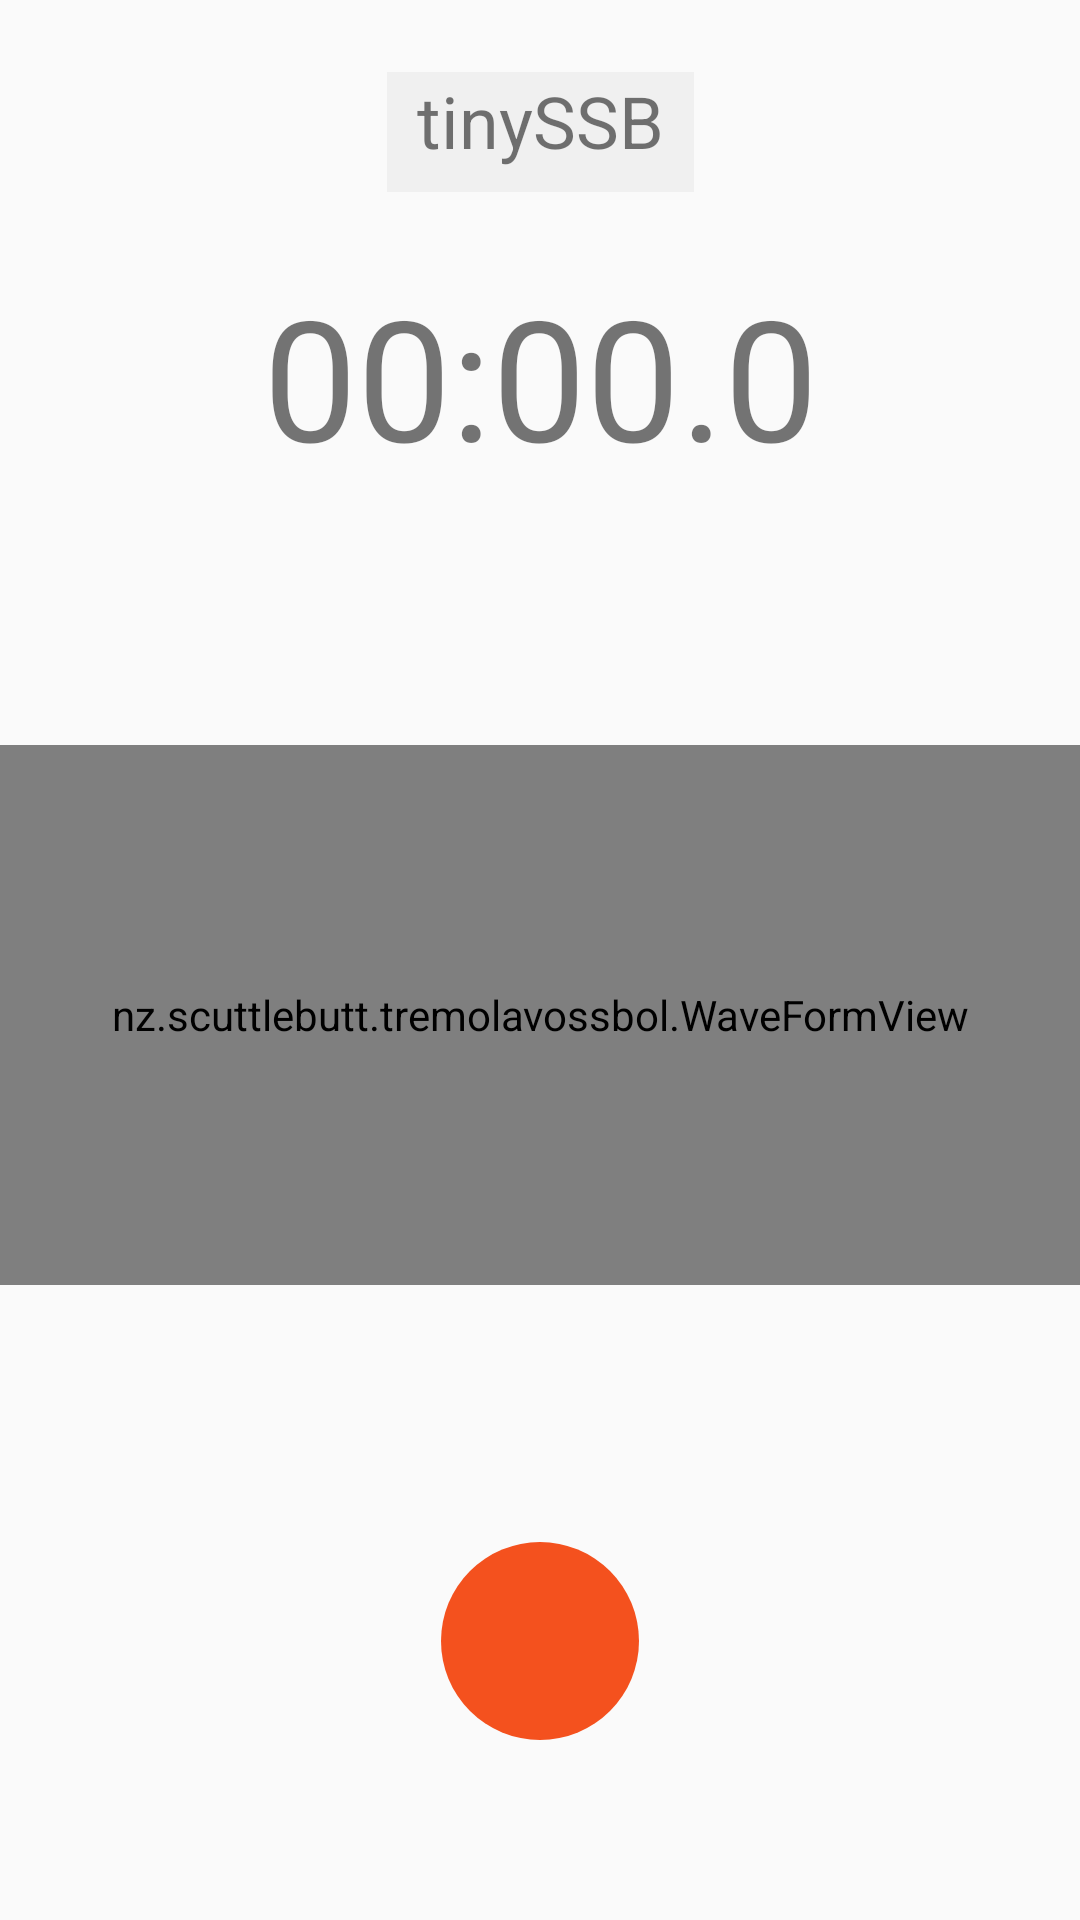

Layout XML and referenced resources for this Android screen:
<!-- AndroidManifest.xml: application theme AppTheme -->
<!-- res/layout/activity_record.xml -->
<?xml version="1.0" encoding="utf-8"?>
<androidx.coordinatorlayout.widget.CoordinatorLayout
    xmlns:android="http://schemas.android.com/apk/res/android"
    xmlns:app="http://schemas.android.com/apk/res-auto"
    xmlns:tools="http://schemas.android.com/tools"
    android:layout_width="match_parent"
    android:layout_height="match_parent">

    <TextView
        android:id="@+id/aboutView"
        android:layout_width="match_parent"
        android:layout_height="match_parent"
        android:background="@color/colorBackground"
        android:padding="10dp"
        android:scrollbarAlwaysDrawHorizontalTrack="false"
        android:scrollbarAlwaysDrawVerticalTrack="true"
        android:scrollbarStyle="outsideInset"
        android:scrollbars="vertical"
        android:singleLine="false"
        android:textAlignment="viewStart"
        android:textIsSelectable="true"
        android:textSize="20sp"
        android:visibility="gone"
        tools:visibility="gone" />

    <androidx.constraintlayout.widget.ConstraintLayout
        android:id="@+id/mainLayout"
        android:layout_width="match_parent"
        android:layout_height="match_parent"
        app:layout_anchor="@+id/mainLayout"
        app:layout_anchorGravity="center"
        tools:context=".RecordActivity">

        <TextView
            android:id="@+id/titleTextView"
            android:layout_width="wrap_content"
            android:layout_height="40dp"
            android:layout_marginTop="24dp"
            android:background="@color/colorGray"
            android:clickable="true"
            android:paddingStart="10dp"
            android:paddingEnd="10dp"
            android:text="tinySSB"
            android:textAlignment="center"
            android:textSize="24sp"
            app:layout_constraintEnd_toEndOf="parent"
            app:layout_constraintStart_toStartOf="parent"
            app:layout_constraintTop_toTopOf="parent" />

        <Button
            android:id="@+id/btnAbout"
            android:layout_width="48dp"
            android:layout_height="40dp"
            android:layout_marginTop="22dp"
            android:layout_marginEnd="8dp"
            android:backgroundTint="@color/colorDisabled"
            android:fontFamily="sans-serif"
            android:insetTop="0dp"
            android:insetBottom="0dp"
            android:padding="0dp"
            android:paddingLeft="0dp"
            android:paddingTop="0dp"
            android:paddingRight="0dp"
            android:paddingBottom="0dp"
            android:text="(c)"
            android:textAllCaps="false"
            android:textColor="@color/colorText"
            android:textSize="20sp"
            android:visibility="gone"
            app:layout_constraintEnd_toEndOf="parent"
            app:layout_constraintTop_toTopOf="parent" />

        <TextView
            android:id="@+id/timerView"
            android:layout_width="wrap_content"
            android:layout_height="wrap_content"
            android:layout_marginTop="24dp"
            android:text="00:00.0"
            android:textSize="56sp"
            app:layout_constraintEnd_toEndOf="parent"
            app:layout_constraintStart_toStartOf="parent"
            app:layout_constraintTop_toBottomOf="@+id/titleTextView" />

        <Button
            android:id="@+id/btnLoad"
            android:layout_width="30dp"
            android:layout_height="30dp"
            android:background="@drawable/ic_upload"
            android:backgroundTint="@color/colorGray"
            android:visibility="gone"
            app:icon="@drawable/ic_upload"
            app:layout_constraintBottom_toBottomOf="parent"
            app:layout_constraintEnd_toEndOf="parent"
            app:layout_constraintStart_toStartOf="parent"
            app:layout_constraintTop_toBottomOf="@+id/linearLayout" />

        <nz.scuttlebutt.tremolavossbol.WaveFormView
            android:id="@+id/recorderView"
            android:layout_width="match_parent"
            android:layout_height="180dp"
            app:layout_constraintBottom_toTopOf="@+id/linearLayout"
            app:layout_constraintEnd_toEndOf="parent"
            app:layout_constraintStart_toStartOf="parent"
            app:layout_constraintTop_toBottomOf="@+id/timerView" />

        <LinearLayout
            android:id="@+id/linearLayout"
            android:layout_width="match_parent"
            android:layout_height="wrap_content"
            android:layout_marginBottom="60dp"
            android:gravity="center"
            app:layout_constraintBottom_toBottomOf="parent"
            app:layout_constraintEnd_toEndOf="parent"
            app:layout_constraintStart_toStartOf="parent">

            <ImageButton
                android:id="@+id/deleteBtn"
                android:layout_width="56dp"
                android:layout_height="56dp"
                android:background="@drawable/ic_circle_selectable"
                android:clickable="true"
                android:src="@drawable/ic_delete_disabled"
                android:visibility="invisible" />

            <ImageButton
                android:id="@+id/recordBtn"
                android:layout_width="66dp"
                android:layout_height="66dp"
                android:layout_marginStart="40dp"
                android:layout_marginEnd="40dp"
                android:background="@drawable/ic_record" />

            <ImageButton
                android:id="@+id/doneBtn"
                android:layout_width="56dp"
                android:layout_height="56dp"
                android:background="@drawable/ic_circle_selectable"
                android:src="@drawable/ic_done"
                android:visibility="invisible" />

        </LinearLayout>


    </androidx.constraintlayout.widget.ConstraintLayout>

    
</androidx.coordinatorlayout.widget.CoordinatorLayout>
<!-- resources referenced by this layout -->
<resources>
  <color name="colorBackground">#FAFAFA</color>
  <color name="colorDisabled">#CFCFCF</color>
  <color name="colorGray">#F0F0F0</color>
  <color name="colorText">#2B2B2B</color>
  <!-- drawable ic_circle_selectable (drawable) -->
  <?xml version="1.0" encoding="utf-8"?>
  <selector xmlns:android="http://schemas.android.com/apk/res/android">
      <item android:state_pressed="true"
          android:drawable="@drawable/ic_circle_pressed"/>
  
      <item
          android:drawable="@drawable/ic_circle"/>
  </selector>
  <!-- drawable ic_delete_disabled (drawable) -->
  <vector android:height="32dp" android:tint="#9F9F9F"
      android:viewportHeight="24" android:viewportWidth="24"
      android:width="32dp" xmlns:android="http://schemas.android.com/apk/res/android">
      <path android:fillColor="@android:color/white" android:pathData="M18.3,5.71c-0.39,-0.39 -1.02,-0.39 -1.41,0L12,10.59 7.11,5.7c-0.39,-0.39 -1.02,-0.39 -1.41,0 -0.39,0.39 -0.39,1.02 0,1.41L10.59,12 5.7,16.89c-0.39,0.39 -0.39,1.02 0,1.41 0.39,0.39 1.02,0.39 1.41,0L12,13.41l4.89,4.89c0.39,0.39 1.02,0.39 1.41,0 0.39,-0.39 0.39,-1.02 0,-1.41L13.41,12l4.89,-4.89c0.38,-0.38 0.38,-1.02 0,-1.4z"/>
  </vector>
  <!-- drawable ic_done (drawable) -->
  <vector android:height="32dp" android:tint="#717071"
      android:viewportHeight="24" android:viewportWidth="24"
      android:width="32dp" xmlns:android="http://schemas.android.com/apk/res/android">
      <path android:fillColor="@android:color/white" android:pathData="M9,16.17L5.53,12.7c-0.39,-0.39 -1.02,-0.39 -1.41,0 -0.39,0.39 -0.39,1.02 0,1.41l4.18,4.18c0.39,0.39 1.02,0.39 1.41,0L20.29,7.71c0.39,-0.39 0.39,-1.02 0,-1.41 -0.39,-0.39 -1.02,-0.39 -1.41,0L9,16.17z"/>
  </vector>
  <!-- drawable ic_record (drawable) -->
  <shape
      xmlns:android="http://schemas.android.com/apk/res/android"
      android:shape="oval">
      <solid android:color="@color/colorPrimary"/>
  </shape>
  <!-- drawable ic_upload (drawable) -->
  <vector xmlns:android="http://schemas.android.com/apk/res/android"
      android:viewportWidth="128"
      android:viewportHeight="128"
      android:width="128dp"
      android:height="128dp">
      <group>
      <path
          android:pathData="M37.09 32.91A3 3 0 0 0 39.21 32L61 10.24V91a3 3 0 0 0 6 0V10.24L88.79 32A3 3 0 0 0 93 27.79L66.12 0.88A3 3 0 0 0 65.66 0.5L65.43 0.38a3 3 0 0 0 -0.29 -0.15 3 3 0 0 0 -0.31 -0.1L64.59 0.06a3 3 0 0 0 -1.18 0l-0.25 0.08a2.93 2.93 0 0 0 -0.31 0.1 3 3 0 0 0 -0.29 0.15L62.34 0.5a3 3 0 0 0 -0.46 0.38L35 27.79a3 3 0 0 0 2.12 5.12Z"
          android:fillColor="#000000" />
      <path
          android:pathData="M125 88a3 3 0 0 0 -3 3v22a9 9 0 0 1 -9 9H15a9 9 0 0 1 -9 -9V91a3 3 0 0 0 -6 0v22a15 15 0 0 0 15 15h98a15 15 0 0 0 15 -15V91A3 3 0 0 0 125 88Z"
          android:fillColor="#000000" />
      </group>
  </vector>
  <style name="AppTheme" parent="Theme.AppCompat.DayNight.NoActionBar">
          <item name="android:homeAsUpIndicator">@drawable/ic_back</item>
          <item name="android:windowLightStatusBar">false</item>
      </style>
  <!-- drawable ic_circle_pressed (drawable) -->
  <shape
      xmlns:android="http://schemas.android.com/apk/res/android"
      android:shape="oval">
      <solid android:color="#DDDDDD"/>
  </shape>
  <!-- drawable ic_circle (drawable) -->
  <shape
      xmlns:android="http://schemas.android.com/apk/res/android"
      android:shape="oval">
      <solid android:color="#ECECEC"/>
  </shape>
  <color name="colorPrimary">#F4511E</color>
  <!-- drawable ic_back (drawable) -->
  <vector xmlns:android="http://schemas.android.com/apk/res/android"
      android:width="28dp"
      android:height="24dp"
      android:viewportWidth="24"
      android:viewportHeight="24"
      android:tint="@color/colorText">
    <path
        android:fillColor="@android:color/white"
        android:pathData="M20,11H6.83l2.88,-2.88c0.39,-0.39 0.39,-1.02 0,-1.41 -0.39,-0.39 -1.02,-0.39 -1.41,0L3.71,11.3c-0.39,0.39 -0.39,1.02 0,1.41L8.3,17.3c0.39,0.39 1.02,0.39 1.41,0 0.39,-0.39 0.39,-1.02 0,-1.41L6.83,13H20c0.55,0 1,-0.45 1,-1s-0.45,-1 -1,-1z"/>
  </vector>
</resources>
